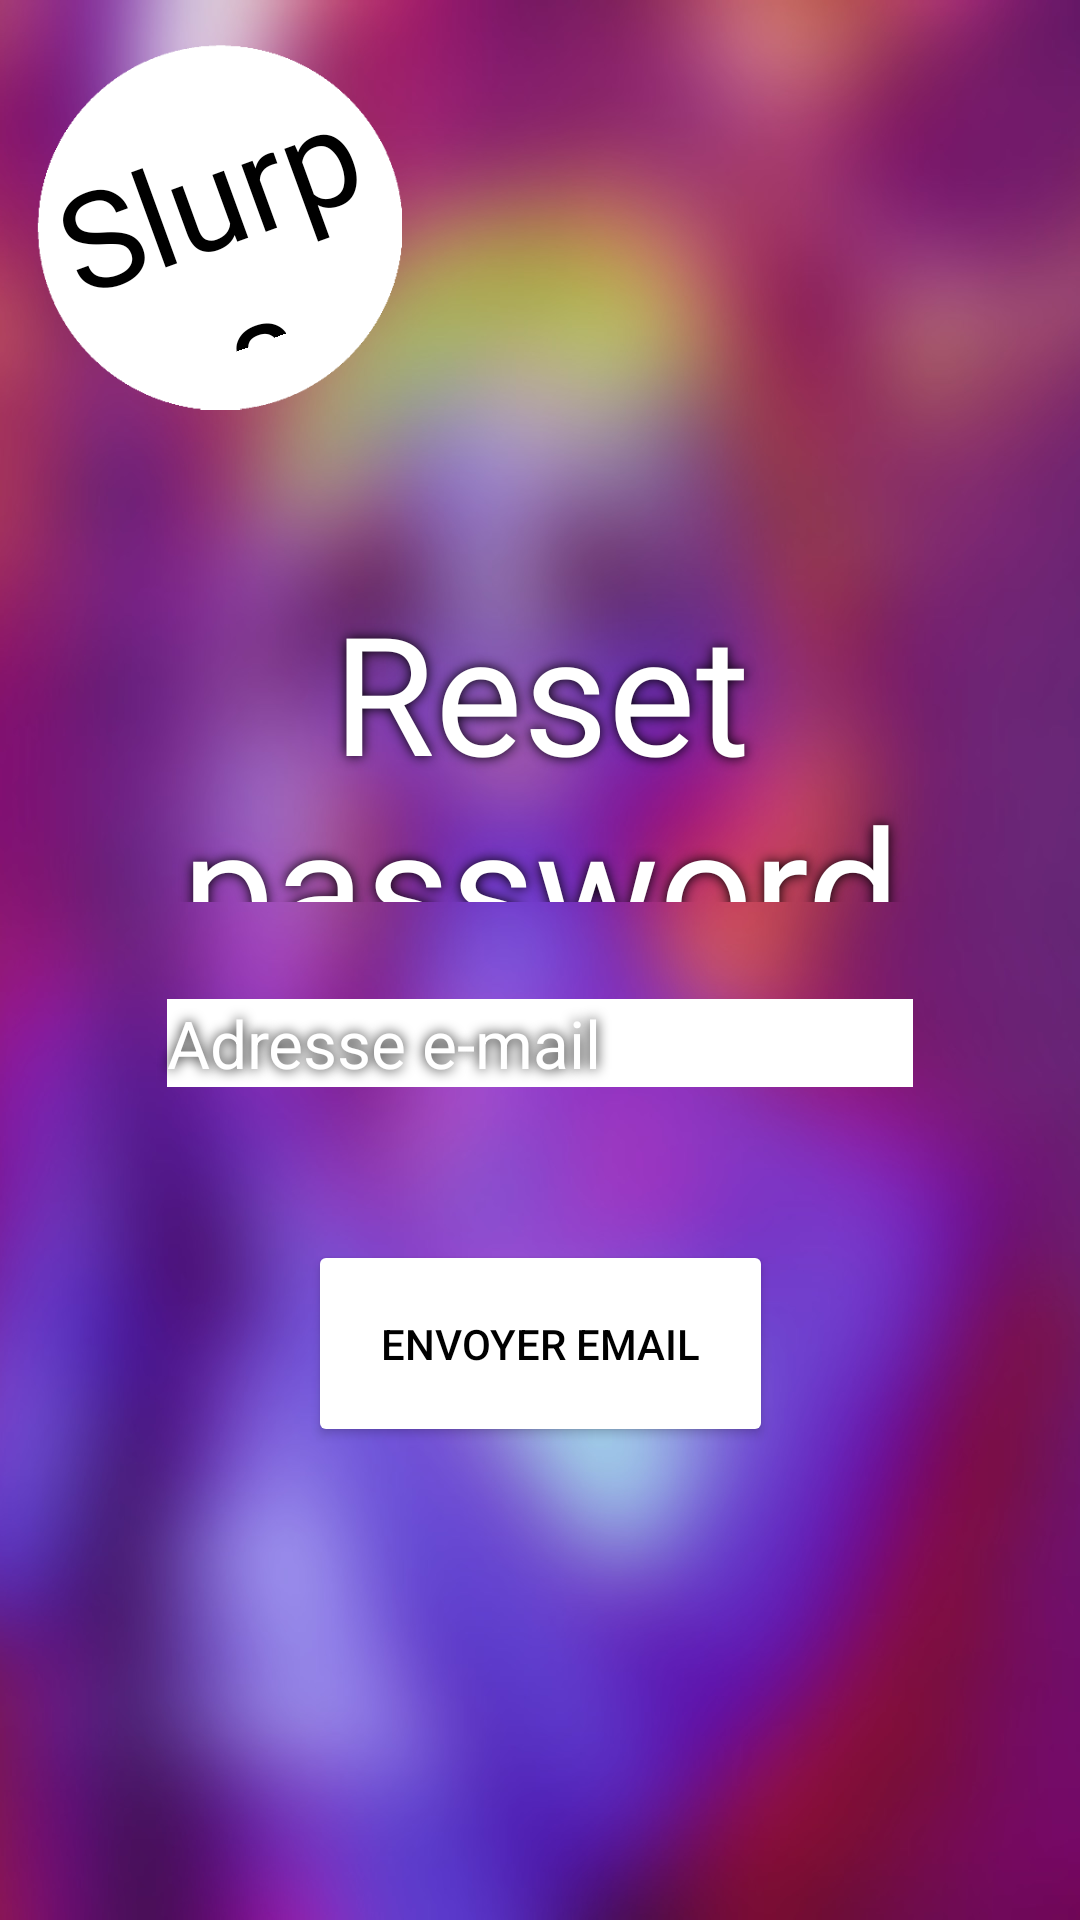

This screen was rendered from an Android layout file. Write that file and the resources it references.
<!-- AndroidManifest.xml: application theme Theme.Slurps -->
<!-- res/layout/activity_passwd_forgot.xml -->
<?xml version="1.0" encoding="utf-8"?>
<androidx.constraintlayout.widget.ConstraintLayout xmlns:android="http://schemas.android.com/apk/res/android"
    xmlns:app="http://schemas.android.com/apk/res-auto"
    xmlns:tools="http://schemas.android.com/tools"
    android:layout_width="match_parent"
    android:layout_height="match_parent"
    tools:context=".SignIn">


    <ImageView
        android:id="@+id/imageBgGirlNet"
        android:layout_width="match_parent"
        android:layout_height="match_parent"
        android:scaleType="centerCrop"
        app:layout_constraintBottom_toBottomOf="parent"
        app:layout_constraintEnd_toEndOf="parent"
        app:layout_constraintHorizontal_bias="0.0"
        app:layout_constraintStart_toStartOf="parent"
        app:srcCompat="@drawable/floubgaccueil" />


    

    <EditText
        android:id="@+id/editTextEmail"
        android:layout_width="wrap_content"
        android:layout_height="wrap_content"
        android:backgroundTint="@color/white"
        android:backgroundTintMode="add"
        android:ems="10"
        android:foregroundTint="@color/white"
        android:hint="Adresse e-mail"
        android:inputType="textEmailAddress"
        android:shadowColor="@color/black"
        android:shadowRadius="10"
        android:singleLine="false"
        android:textAppearance="@style/loginField"
        android:textColor="@color/white"
        android:textColorHint="@color/white"
        app:layout_constraintBottom_toBottomOf="@+id/imageBgGirlNet"
        app:layout_constraintEnd_toEndOf="parent"
        app:layout_constraintStart_toStartOf="parent"
        app:layout_constraintTop_toTopOf="parent"
        app:layout_constraintVertical_bias="0.544"
        tools:ignore="MissingConstraints" />



    

    <Button
        android:id="@+id/buttonSendMail"
        android:layout_width="155dp"
        android:layout_height="69dp"
        android:backgroundTint="#FFFFFF"
        android:text="Envoyer Email"
        android:textColor="@color/black"
        app:layout_constraintBottom_toBottomOf="parent"
        app:layout_constraintEnd_toEndOf="parent"
        app:layout_constraintStart_toStartOf="parent"
        app:layout_constraintTop_toBottomOf="@+id/editTextEmail"
        app:layout_constraintVertical_bias="0.218"
        app:rippleColor="#000000"
        app:strokeColor="#7C3A3A"
        tools:ignore="MissingConstraints" />


    

    <TextView
        android:id="@+id/Incription"
        android:layout_width="363dp"
        android:layout_height="107dp"
        android:fontFamily="@font/brusher"
        android:gravity="center"
        android:shadowColor="@color/black"
        android:shadowRadius="10"
        android:text="Reset password"
        android:textColor="#FFFFFF"
        android:textColorHighlight="#FAFAFA"
        android:textSize="55sp"
        app:layout_constraintBottom_toTopOf="@+id/editTextEmail"
        app:layout_constraintEnd_toEndOf="parent"
        app:layout_constraintStart_toStartOf="parent"
        app:layout_constraintTop_toTopOf="@+id/imageBgGirlNet"
        app:layout_constraintVertical_bias="0.897" />

    
    <ImageView
        android:id="@+id/imageCircle"
        android:layout_width="122dp"
        android:layout_height="127dp"
        android:layout_marginStart="12dp"
        android:layout_marginLeft="12dp"
        android:layout_marginTop="12dp"
        app:layout_constraintStart_toStartOf="parent"
        app:layout_constraintTop_toTopOf="parent"
        app:srcCompat="@drawable/circle" />

    
    <TextView
        android:id="@+id/textSlurps"
        android:layout_width="120dp"
        android:layout_height="82dp"
        android:fontFamily="@font/brusher"
        android:gravity="center"
        android:rotation="340"
        android:text="Slurps"
        android:textColor="#000000"
        android:textSize="45sp"
        app:layout_constraintBottom_toBottomOf="@+id/imageCircle"
        app:layout_constraintEnd_toEndOf="@+id/imageCircle"
        app:layout_constraintStart_toStartOf="@+id/imageCircle"
        app:layout_constraintTop_toTopOf="@+id/imageCircle" />

    
    <ProgressBar
        android:id="@+id/progressBar"
        android:layout_width="100dp"
        android:layout_height="100dp"
        android:visibility="gone"
        app:layout_constraintBottom_toBottomOf="parent"
        app:layout_constraintEnd_toEndOf="parent"
        app:layout_constraintStart_toStartOf="parent"
        app:layout_constraintTop_toTopOf="@+id/imageBgGirlNet"/>

</androidx.constraintlayout.widget.ConstraintLayout>
<!-- resources referenced by this layout -->
<resources>
  <color name="black">#FF000000</color>
  <color name="white">#FFFFFFFF</color>
  <!-- drawable circle: png bitmap (drawable, 3885 bytes) -->
  <!-- drawable floubgaccueil: jpeg bitmap (drawable, 125892 bytes) -->
  <style name="loginField">
          <item name="android:textColor">@color/white</item>
          <item name="android:textColorHint">@color/white</item>
          <item name="backgroundTint">@color/white</item>
          <item name="android:paddingTop">25dp</item>
          <item name="android:textSize">22sp</item>
          <item name="android:colorForeground">@color/white</item>
      </style>
  <style name="Theme.Slurps" parent="Theme.MaterialComponents.DayNight.NoActionBar">
          
          <item name="colorPrimary">@color/white</item>
          <item name="colorPrimaryVariant">@color/white</item>
          <item name="colorOnPrimary">@color/white</item>
          
          <item name="colorSecondary">@color/teal_200</item>
          <item name="colorSecondaryVariant">@color/teal_700</item>
          <item name="colorOnSecondary">@color/black</item>
          
          <item name="android:statusBarColor" tools:targetApi="l">?attr/colorPrimaryVariant</item>
          
  
      </style>
  <color name="teal_200">#FF03DAC5</color>
  <color name="teal_700">#FF018786</color>
</resources>
